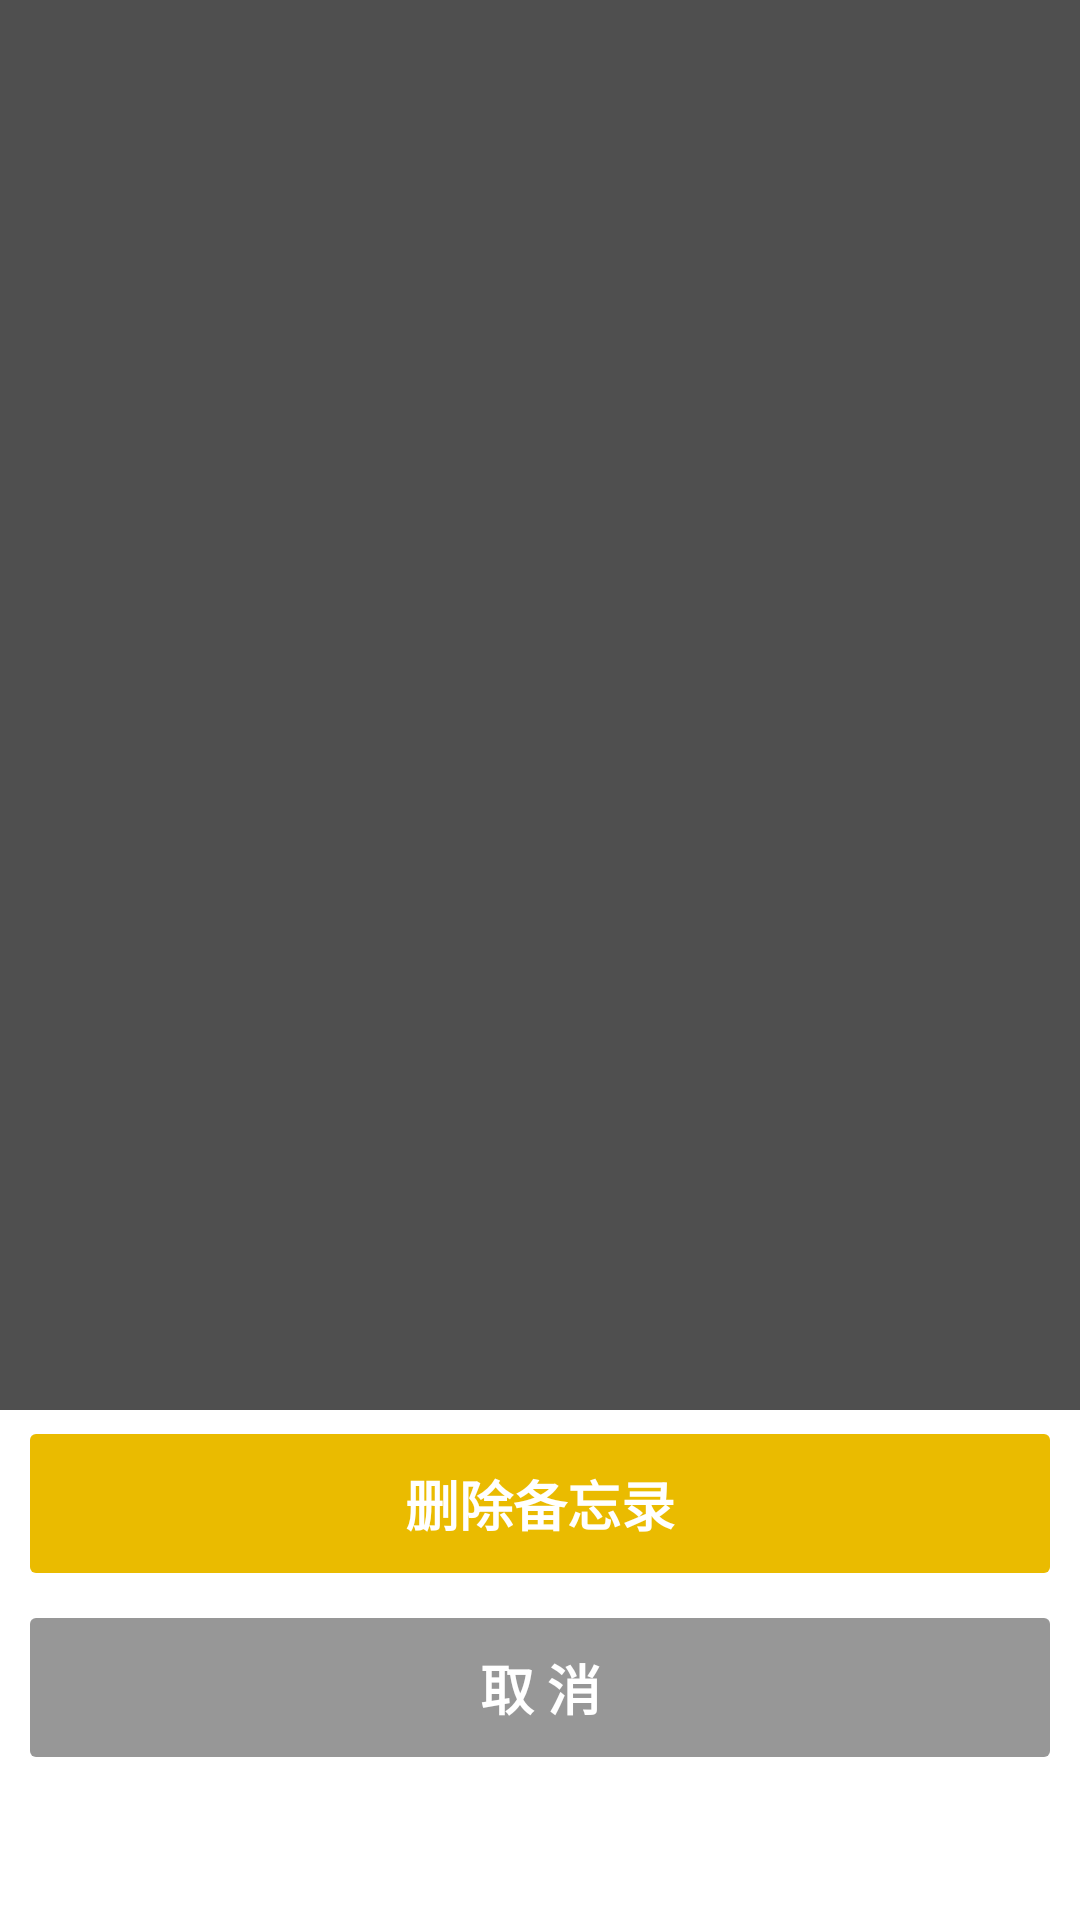

The Android layout XML behind this screen, and the referenced resources:
<!-- AndroidManifest.xml: application theme AppTheme -->
<!-- res/layout/popup_menu.xml -->
<?xml version="1.0" encoding="utf-8"?>

<RelativeLayout xmlns:android="http://schemas.android.com/apk/res/android"
    android:layout_width="match_parent"
    android:layout_height="match_parent"
    android:orientation="vertical" 
    android:background="#b0000000"
    android:id="@+id/rl_popup_menu"
    >
   
    <LinearLayout 
        android:layout_width="match_parent"
        android:layout_height="170dp"
        android:orientation="vertical"
        android:layout_alignParentBottom="true"
        android:background="@color/white"
        >
        
        <TextView 
            android:id="@+id/tv_delete"
            android:layout_width="match_parent"
            android:layout_height="wrap_content"
            android:layout_marginLeft="10dp"
            android:layout_marginRight="10dp"
            android:layout_marginTop="8dp"
            android:paddingTop="10dp"
            android:paddingBottom="10dp"
            android:text="@string/menu_delete"
            android:gravity="center"
            android:textColor="@color/white"
            android:textSize="18sp"
            android:textStyle="bold"
            android:background="@drawable/btn_remove_selector"
            />
      
        <TextView 
            android:id="@+id/tv_cancel"
            android:layout_width="match_parent"
            android:layout_height="wrap_content"
            android:layout_marginLeft="10dp"
            android:layout_marginRight="10dp"
            android:layout_marginTop="15dp"
             android:paddingTop="10dp"
            android:paddingBottom="10dp"
            android:text="@string/menu_cancel"
            android:gravity="center"
            android:textColor="@color/white"
            android:textSize="18sp"
            android:textStyle="bold"
            android:background="@drawable/btn_cancel_selector"
            />
    </LinearLayout>

</RelativeLayout>
<!-- resources referenced by this layout -->
<resources>
  <color name="white">#ffffff</color>
  <!-- drawable btn_cancel_selector (drawable) -->
  <?xml version="1.0" encoding="utf-8"?>
  <selector xmlns:android="http://schemas.android.com/apk/res/android">
      <item android:state_focused="true" android:drawable="@drawable/red_shape" />
  	<item android:state_selected="true" android:drawable="@drawable/red_shape" />
  	<item android:state_pressed="true" android:drawable="@drawable/red_shape" />
  	<item android:state_enabled="false" android:drawable="@drawable/red_shape" />
  	<item android:drawable="@drawable/grey_shape" />
  </selector>
  <!-- drawable btn_remove_selector (drawable) -->
  <?xml version="1.0" encoding="utf-8"?>
  <selector xmlns:android="http://schemas.android.com/apk/res/android">
      <item android:state_focused="true" android:drawable="@drawable/grey_shape" />
  	<item android:state_selected="true" android:drawable="@drawable/grey_shape" />
  	<item android:state_pressed="true" android:drawable="@drawable/grey_shape" />
  	<item android:state_enabled="false" android:drawable="@drawable/grey_shape" />
  	<item android:drawable="@drawable/golden_shape" />
  </selector>
  <string name="menu_cancel">取            消</string>
  <string name="menu_delete">删除备忘录</string>
  <style name="AppTheme" parent="AppBaseTheme">
          
      </style>
  <!-- drawable red_shape (drawable) -->
  <?xml version="1.0" encoding="utf-8"?>
  
  <shape xmlns:android="http://schemas.android.com/apk/res/android" >
      <solid android:color="@color/red"/> 
  	<corners android:radius="0dp" /> 
  </shape>
  <!-- drawable grey_shape (drawable) -->
  <?xml version="1.0" encoding="utf-8"?>
  
  <shape xmlns:android="http://schemas.android.com/apk/res/android" >
      <solid android:color="@color/tv_month_day"/> 
  	<corners android:radius="2dp" /> 
  </shape>
  <!-- drawable golden_shape (drawable) -->
  <?xml version="1.0" encoding="utf-8"?>
  
  <shape xmlns:android="http://schemas.android.com/apk/res/android" >
      <solid android:color="@color/tv_right"/> 
  	<corners android:radius="2dp" /> 
  </shape>
  <style name="AppBaseTheme" parent="android:Theme.Light">
          
      </style>
  <color name="red">#ff3b30</color>
  <color name="tv_month_day">#979797</color>
  <color name="tv_right">#eabb00</color>
</resources>
